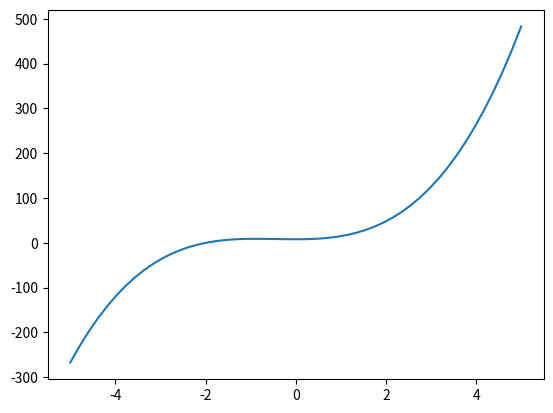

Generate this figure with matplotlib:
#!/usr/bin/python3
"""
    Program:        evalPolyTwo.py
[redacted]
    Date:           07/06/16
    Description:    A Short program that evaluates the polynomial:
                    y = 3x^3 + 4x^2 + 8
"""

import matplotlib.pyplot as plot
import numpy as np
from numpy.polynomial.polynomial import polyval


xi = -5    # Initial x value
xf = 5     # Final x value
nx = 50     # Number of x values we want
coeff = np.array([8, 0, 4, 3])

x = np.linspace(xi, xf, nx)     # Create a list of evenly spaced x values using numpy linspace function
y = polyval(x, coeff)           # Evaluate the polynomial

line, = plot.plot(x, y)         # Use MATPLOTLIB to plot the graph

plot.show()                     # Display the graph

print("Coeffcient list: ")
print(coeff)

print("X and Y Pairs")
for i in range(nx):             # Display the x and y values
    print("({}, {})".format(x[i], y[i]))

